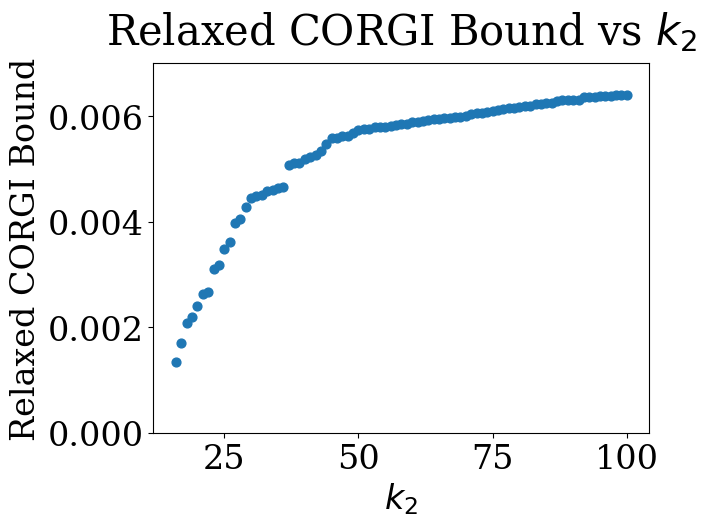
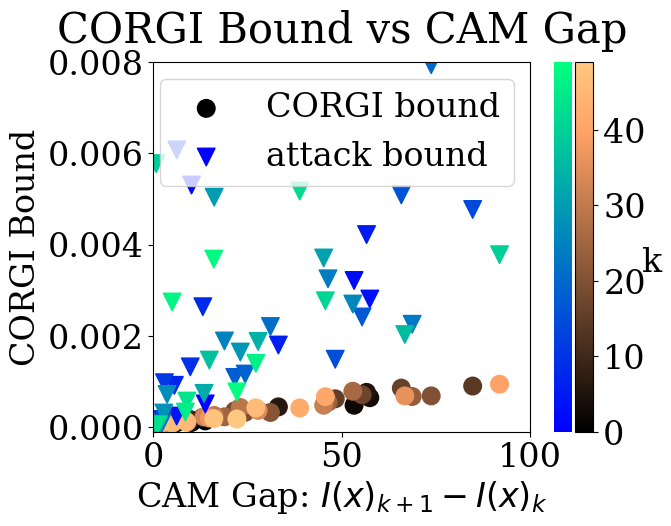

Reproduce these figures in Python, in order. (Note: this script raises an exception after producing the figures.)
import matplotlib.cm as cm
import matplotlib
from matplotlib import pyplot as plt
plt.rc('font', family='serif')

cam_496 = [1782.7732696533203, 1769.0102424621582, 1758.899917602539, 1705.661376953125, 1648.2532958984375, 1642.0797119140625, 1585.5334321260452, 1552.3820495605469, 1546.82666015625, 1533.7100620269775, 1523.9222412109375, 1517.7205810546875, 1514.792236328125, 1387.68212890625, 1385.364761352539, 1300.6678466796875, 1252.431396484375, 1186.6658935546875, 1131.3133544921875, 1109.705810546875, 1085.3541259765625, 1011.6669921875, 980.6264038085938, 978.5045776367188, 909.85498046875, 863.5337524414062, 844.6862106323242, 791.7845458984375, 788.1567993164062, 785.3888549804688, 762.3322143554688, 746.2111206054688, 701.0394916534424, 586.1155395507812, 572.683837890625, 544.9087524414062, 543.4491577148438, 476.7515869140625, 461.9095458984375, 461.8742980957031, 461.1355512291193, 369.3150634765625, 323.6983947753906, 284.8833694458008, 283.873779296875, 275.00347900390625, 266.515625, 239.33316040039062, 234.35977172851562, 218.3341064453125, 196.18600463867188, 182.0933380126953, 174.1177520751953, 173.024169921875, 170.754638671875, 143.72194290161133, 132.45811462402344, 130.7507330775261, 130.61114501953125, 115.99681854248047, 111.62247467041016, 91.3960371017456, 83.1993179321289, 76.61648559570312, 72.49004364013672, 63.048828125, 59.95899200439453, 36.92028999328613, 32.175543785095215, 20.339170455932617, 19.178054809570312, 9.92807674407959, 4.20576810836792, 1.351218581199646, 0.0, 0.0, 0.0, 0.0, 0.0, 0.0, 0.0, 0.0, 0.0, 0.0, 0.0, 0.0, 0.0, 0.0, 0.0, 0.0, 0.0, 0.0, 0.0, 0.0, 0.0, 0.0, 0.0, 0.0, 0.0, 0.0, 0.0, 0.0, 0.0, 0.0, 0.0, 0.0, 0.0, 0.0, 0.0, 0.0, 0.0, 0.0, 0.0, 0.0, 0.0, 0.0, 0.0, 0.0, 0.0, 0.0, 0.0, 0.0, 0.0, 0.0, 0.0, 0.0, 0.0, 0.0, 0.0, 0.0, 0.0, 0.0, 0.0, 0.0, 0.0, 0.0, 0.0, 0.0, 0.0, 0.0, 0.0, 0.0, 0.0, 0.0, 0.0, 0.0, 0.0, 0.0, 0.0, 0.0, 0.0, 0.0, 0.0, 0.0, 0.0, 0.0, 0.0, 0.0, 0.0, 0.0, 0.0, 0.0, 0.0, 0.0, 0.0, 0.0, 0.0, 0.0, 0.0, 0.0, 0.0, 0.0, 0.0, 0.0, 0.0, 0.0, 0.0, 0.0, 0.0, 0.0, 0.0, 0.0, 0.0, 0.0, 0.0, 0.0, 0.0, 0.0, 0.0, 0.0, 0.0, 0.0, 0.0, 0.0, 0.0, 0.0, 0.0, 0.0, 0.0, 0.0, 0.0, 0.0, 0.0, 0.0, 0.0, 0.0, 0.0, 0.0, 0.0, 0.0, 0.0, 0.0, 0.0, 0.0, 0.0, 0.0, 0.0, 0.0, 0.0, 0.0, 0.0, 0.0, 0.0, 0.0, 0.0, 0.0, 0.0, 0.0, 0.0, 0.0, 0.0, 0.0, 0.0, 0.0, 0.0, 0.0, 0.0, 0.0, 0.0, 0.0, 0.0, 0.0, 0.0, 0.0, 0.0, 0.0, 0.0, 0.0, 0.0, 0.0, 0.0, 0.0, 0.0, 0.0, 0.0, 0.0, 0.0, 0.0, 0.0, 0.0, 0.0, 0.0, 0.0, 0.0, 0.0, 0.0, 0.0, 0.0, 0.0, 0.0, 0.0, 0.0, 0.0, 0.0, 0.0, 0.0, 0.0, 0.0, 0.0, 0.0, 0.0, 0.0, 0.0, 0.0, 0.0, 0.0, 0.0, 0.0, 0.0, 0.0, 0.0, 0.0, 0.0, 0.0, 0.0, 0.0, 0.0, 0.0, 0.0, 0.0, 0.0, 0.0, 0.0, 0.0, 0.0, 0.0, 0.0, 0.0, 0.0, 0.0, 0.0, 0.0, 0.0, 0.0, 0.0, 0.0, 0.0, 0.0, 0.0, 0.0, 0.0, 0.0, 0.0, 0.0, 0.0, 0.0, 0.0, 0.0, 0.0, 0.0, 0.0, 0.0, 0.0, 0.0, 0.0, 0.0, 0.0, 0.0, 0.0, 0.0, 0.0, 0.0, 0.0, 0.0, 0.0, 0.0, 0.0, 0.0, 0.0, 0.0, 0.0, 0.0, 0.0, 0.0, 0.0, 0.0, 0.0, 0.0, 0.0, 0.0, 0.0, 0.0, 0.0, 0.0, 0.0, 0.0, 0.0, 0.0, 0.0, 0.0, 0.0, 0.0, 0.0, 0.0, 0.0, 0.0, 0.0, 0.0, 0.0, 0.0, 0.0, 0.0, 0.0, 0.0, 0.0, 0.0, 0.0, 0.0, 0.0, 0.0, 0.0, 0.0, 0.0, 0.0, 0.0, 0.0, 0.0, 0.0, 0.0, 0.0, 0.0, 0.0, 0.0, 0.0, 0.0, 0.0, 0.0, 0.0, 0.0, 0.0, 0.0, 0.0, 0.0, 0.0, 0.0, 0.0, 0.0, 0.0, 0.0, 0.0, 0.0, 0.0, 0.0, 0.0, 0.0, 0.0, 0.0, 0.0, 0.0, 0.0, 0.0, 0.0, 0.0, 0.0, 0.0, 0.0, 0.0, 0.0, 0.0, 0.0, 0.0, 0.0, 0.0, 0.0, 0.0, 0.0, 0.0, 0.0, 0.0, 0.0, 0.0, 0.0, 0.0, 0.0, 0.0, 0.0, 0.0, 0.0, 0.0, 0.0, 0.0, 0.0, 0.0, 0.0, 0.0, 0.0, 0.0, 0.0, 0.0, 0.0, 0.0, 0.0, 0.0, 0.0, 0.0, 0.0, 0.0, 0.0, 0.0, 0.0, 0.0, 0.0, 0.0, 0.0, 0.0, 0.0, 0.0, 0.0, 0.0, 0.0, 0.0, 0.0, 0.0, 0.0, 0.0, 0.0, 0.0, 0.0, 0.0, 0.0, 0.0, 0.0, 0.0, 0.0, 0.0, 0.0, 0.0, 0.0, 0.0, 0.0, 0.0, 0.0, 0.0, 0.0, 0.0, 0.0, 0.0, 0.0, 0.0, 0.0, 0.0, 0.0, 0.0, 0.0, 0.0, 0.0, 0.0, 0.0, 0.0, 0.0, 0.0, 0.0, 0.0, 0.0, 0.0, 0.0, 0.0, 0.0, 0.0, 0.0, 0.0, 0.0, 0.0, 0.0, 0.0, 0.0, 0.0, 0.0, 0.0, 0.0, 0.0, 0.0, 0.0, 0.0, 0.0, 0.0, 0.0, 0.0, 0.0, 0.0, -1.9621086120605469, -4.5772905349731445, -12.961950302124023, -18.071704864501953, -18.252460479736328, -23.681222915649414, -24.17498207092285, -26.42424201965332, -34.08883285522461, -37.91837120056152, -41.99639129638672, -46.792423248291016, -51.6602668762207, -71.36627769470215, -86.18832397460938, -130.14471435546875]
attack_496 = {1: 0.000509033203125, 2: 0.005306396484375, 3: 0.003214111328125, 4: 0.0028076171875, 5: 0.000242919921875, 6: 0.004219970703125, 7: 0.0017993164062499998, 8: 0.000916748046875, 9: 0.0026391601562499997, 10: 0.00132080078125, 11: 0.00607666015625, 12: 0.00097412109375, 13: 0.014727783203124997, 14: 0.00016845703125, 15: 0.004770507812500001, 16: 0.001488037109375, 17: 0.005089111328124999, 18: 0.0024145507812500006, 19: 0.0010900878906250002, 20: 0.0011633300781250001, 21: 0.00794189453125, 22: 0.0022045898437500003, 23: 7.080078125000001e-05, 24: 0.0022546386718750007, 25: 0.0032507324218750003, 26: 0.001888427734375, 27: 0.0026977539062499997, 28: 0.0007165527343749999, 29: 0.00030883789062500003, 30: 0.0016455078125, 31: 0.0050390625, 32: 0.0037072753906249997, 33: 0.010347900390624998, 34: 0.0007397460937500001, 35: 0.0018774414062499999, 36: 5.2490234375000006e-05, 37: 0.00202880859375, 38: 0.0014697265625, 39: 2.44140625e-06, 40: 0.005775146484375, 41: 0.003779296875, 42: 0.0027697753906249997, 43: 0.0051733398437499994, 44: 4.7607421875e-05, 45: 0.0005712890625000001, 46: 0.00032958984374999997, 47: 0.001396484375, 48: 0.002742919921875, 49: 0.0036828613281249993, 50: 0.000772705078125}
cert_496 = {1: 0.00013769531250000001, 2: 0.00010351562500000001, 3: 0.00048046875, 4: 0.0006455078124999999, 5: 9.765625e-05, 10: 0.00016699218749999999, 13: 0.0009990234375000001, 14: 3.02734375e-05, 15: 0.0009013671874999999, 16: 0.0006210937500000001, 17: 0.0008554687500000001, 18: 0.000708984375, 20: 0.00032617187499999996, 30: 0.00043164062500000006, 50: 0.0001796875, 6: 0.000761993408203125, 7: 0.0004447021484375, 8: 0.000101715087890625, 9: 0.00021600341796875004, 11: 0.00015206909179687502, 12: 7.489013671875002e-05, 19: 0.0003583984375, 21: 0.000685302734375, 22: 0.00032226562499999996, 23: 2.6367187500000003e-05, 24: 0.0006721191406249999, 25: 0.0005458984375, 26: 0.00022680664062499998, 27: 0.0007868652343750001, 28: 9.7412109375e-05, 29: 6.4453125e-05, 31: 0.000257080078125, 32: 0.000480224609375, 33: 0.0011152343750000001, 34: 0.00022753906249999999, 35: 0.00036767578125, 36: 1.66015625e-05, 37: 0.0006845703125, 38: 0.00020166015625000002, 39: 4.8828125e-07, 40: 9.277343750000001e-06, 41: 0.00094140625, 42: 0.00066748046875, 43: 0.00042138671875000005, 44: 1.3183593750000002e-05, 45: 0.00010986328124999999, 46: 0.00013720703125, 47: 0.00042333984375000005, 48: 8.544921875e-05, 49: 0.000185546875}
k2_496 = {16: 0.0013519287109375, 17: 0.00170928955078125, 18: 0.00208984375, 20: 0.0024023437500000004, 25: 0.0034765624999999996, 30: 0.0044531250000000005, 40: 0.005185546874999999, 50: 0.0057421875, 80: 0.006181640625, 100: 0.0064062500000000005, 19: 0.002205078125, 21: 0.002630859375, 22: 0.0026660156249999995, 23: 0.003103515625, 24: 0.003189453125, 26: 0.0036113281249999995, 27: 0.0039804687500000005, 28: 0.004052734375, 29: 0.004283203125, 31: 0.004480468750000001, 32: 0.004505859375000001, 33: 0.004589843750000001, 34: 0.004593750000000001, 35: 0.004646484375000001, 36: 0.004652343750000001, 37: 0.005082031249999999, 38: 0.005113281249999999, 39: 0.005117187499999999, 41: 0.005220703124999999, 42: 0.005271484375, 43: 0.005345703124999999, 44: 0.005474609375, 45: 0.005578125, 46: 0.0055859375, 47: 0.0056171875, 48: 0.005626953125, 49: 0.0056875, 51: 0.005759765625, 52: 0.005763671875, 53: 0.005796875, 54: 0.005802734375, 55: 0.0058046875, 56: 0.00580859375, 57: 0.00583984375, 58: 0.0058476562499999996, 59: 0.005859375, 60: 0.0058867187500000005, 61: 0.005888671875, 62: 0.0059023437500000005, 63: 0.005927734375, 64: 0.005943359375, 65: 0.0059453125, 66: 0.005962890625, 67: 0.005966796875, 68: 0.005982421875, 69: 0.005990234375, 70: 0.0059960937500000006, 71: 0.006042968750000001, 72: 0.0060546875, 73: 0.0060625, 74: 0.006087890625, 75: 0.006099609375, 76: 0.00611328125, 77: 0.006142578125, 78: 0.00615625, 79: 0.006158203125, 81: 0.006189453125, 82: 0.00619140625, 83: 0.006228515625, 84: 0.0062324218750000005, 85: 0.006246093750000001, 86: 0.006255859375000001, 87: 0.00628515625, 88: 0.0063125, 89: 0.0063125, 90: 0.00631640625, 91: 0.00631640625, 92: 0.006357421875000001, 93: 0.006357421875000001, 94: 0.0063671875000000005, 95: 0.0063750000000000005, 96: 0.00637890625, 97: 0.006380859375000001, 98: 0.0064062500000000005, 99: 0.006408203125}

xs = [i for i in attack_496]
xs.sort()

attacks = [attack_496[i] for i in xs]
certs = [cert_496[i] for i in xs]

# plt.plot(xs, attacks, color='green')
# plt.plot(xs, certs, color='blue')

# K2 FIGURE

matplotlib.rcParams.update({'font.size': 24})


xs = [i for i in k2_496]
xs.sort()
fig, ax = plt.subplots()
plt.scatter(xs, [k2_496[i] for i in xs], s=40)
ax.set_ybound(0, 0.007)
ax.set_xlabel(r'$k_2$', fontsize=24)
ax.set_ylabel('Relaxed CORGI Bound', fontsize=24)
plt.title(r'Relaxed CORGI Bound vs $k_2$', fontsize=30, y=1.03)
plt.savefig('k2.pdf')
plt.show()

# CAM MAP GAP FIGURE

fig, ax = plt.subplots()
delta = [cam_496[i]-cam_496[i+1] for i in range(50)]
for i in range(50):
	if delta[i] > 100:
		print(i)

colors = []
for i in range(len(delta)):
	colors.append(i)
sc = plt.scatter(delta, certs, s=160, c=colors, cmap = cm.copper, label='CORGI bound')
sc2 = plt.scatter(delta, attacks, s=160, marker='v', c=colors, cmap = cm.winter, label='attack bound')


# divider = make_axes_locatable(ax)
# cax = divider.append_axes("right", size="5%", pad=0.05)

cbar = plt.colorbar(sc, pad=-0.1)
cbar2 = plt.colorbar(sc2)
ax.set_xbound(0, 100)
ax.set_ybound(-0.0001, 0.008)
plt.title("CORGI Bound vs CAM Gap", fontsize=30, y=1.03)
ax.set_xlabel(r'CAM Gap: $I(x)_{k+1}-I(x)_k$', fontsize=24)
ax.set_ylabel("CORGI Bound", fontsize=24)
# cbar.ax.axis('off')
cbar.ax.set_ylabel("k", rotation=0)
matplotlib.rc('xtick', labelsize=24) 
matplotlib.rc('ytick', labelsize=24) 
cbar2.ax.axis('off')
plt.legend(handles=[sc, sc2])
leg = ax.get_legend()
leg.legendHandles[0].set_color('brown')
leg.legendHandles[1].set_color('blue')
plt.savefig('camgap.pdf')
# plt.scatter(delta, attacks, color='green')
plt.show()